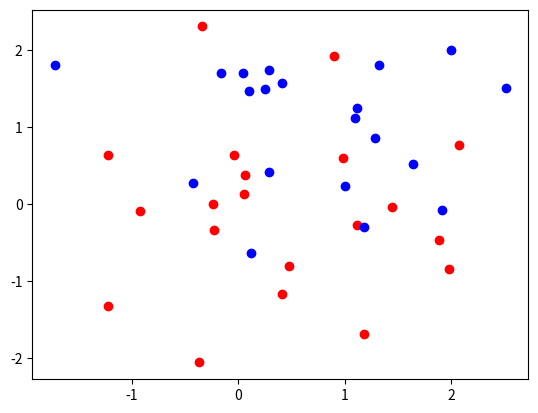

Write Python code to recreate this figure.
import matplotlib.pyplot as plt
import numpy as np 
import scipy.stats as ss
def generate_synth_data(n=50):
    '''
    Create 2 sets of points from bivariate normal distributions.
    ''' 
    points = np.concatenate((ss.norm(0,1).rvs((n,2)),ss.norm(1,1).rvs((n,2))), axis =0)
    outcomes = np.concatenate((np.repeat(0,n), np.repeat(1,n))) 
    return (points, outcomes)
n=20
points, outcomes = generate_synth_data(n)
plt.figure()
plt.plot(points[:n,0], points[:n,1], "ro")
plt.plot(points[n:,0], points [n:,1], "bo")

plt.show()